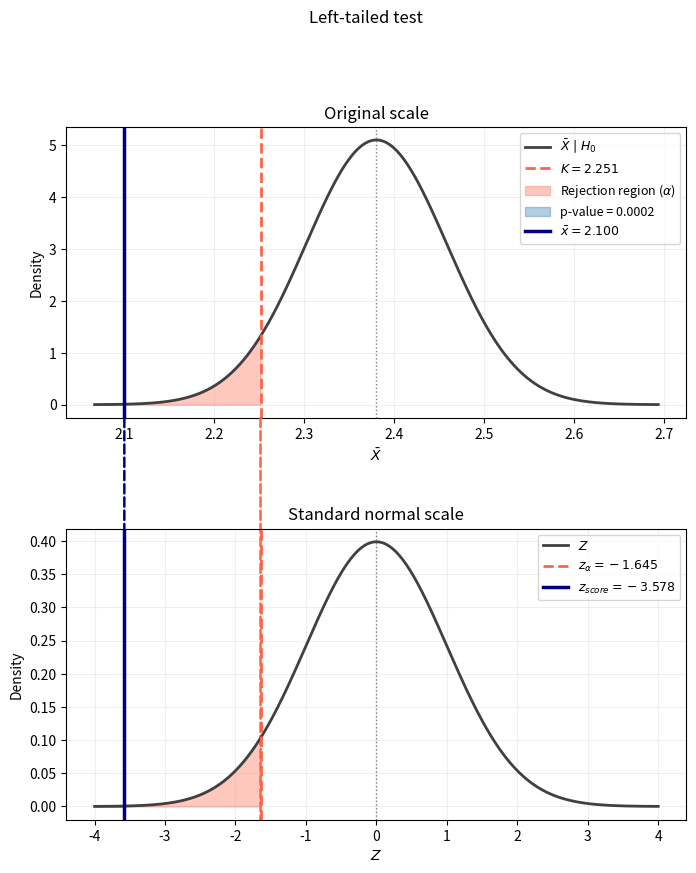
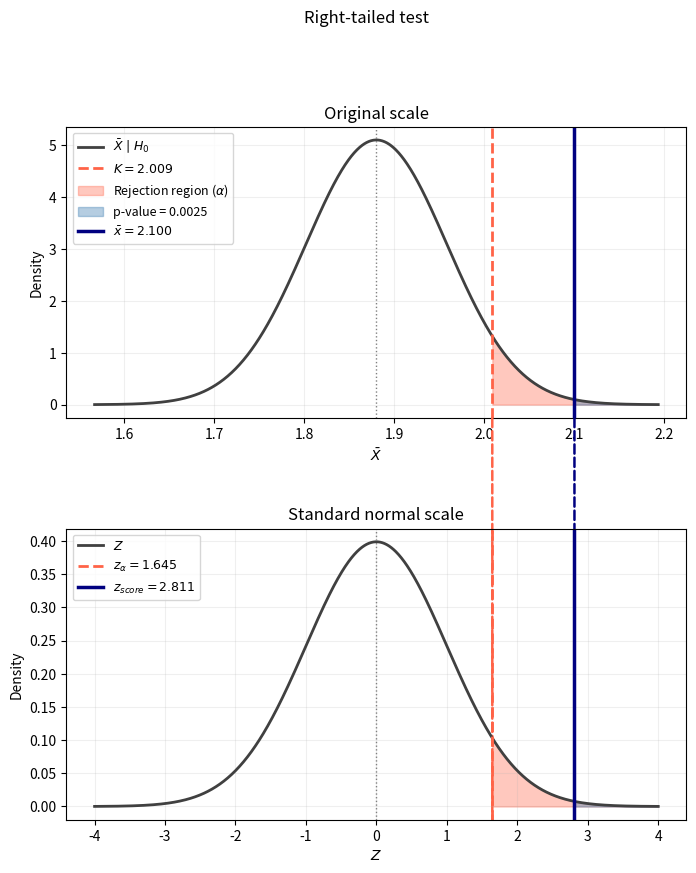
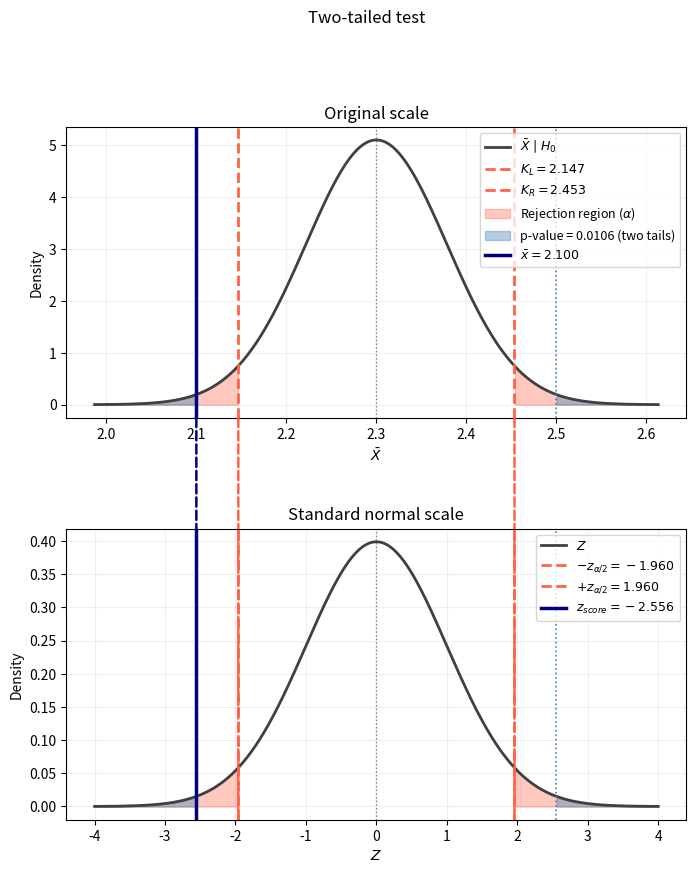

Write the Python code that produced these figures, in order.
import numpy as np
import matplotlib.pyplot as plt
from scipy.stats import norm

# Shared σ for all scenarios (meters)
SIGMA = 0.35


def _fill_tail(ax, x, y, mask, **kwargs):
    if mask.any():
        ax.fill_between(x[mask], y[mask], **kwargs)


def plot_hypothesis_test(mu0, sigma, n, x_bar, alpha=0.05, kind='left', title=''):
    from matplotlib.patches import ConnectionPatch

    se = sigma / np.sqrt(n)
    z_score = (x_bar - mu0) / se
    z_abs = abs(z_score)

    fig, (ax_top, ax_bottom) = plt.subplots(2, 1, figsize=(8, 9), height_ratios=[1, 1])
    fig.subplots_adjust(hspace=0.38)

    x_grid = np.linspace(mu0 - 4 * se, mu0 + 4 * se, 1000)
    y_top = norm.pdf(x_grid, loc=mu0, scale=se)
    z_grid = np.linspace(-4, 4, 1000)
    y_bot = norm.pdf(z_grid)

    ax_top.plot(x_grid, y_top, lw=2, color='0.25', label=r'$\bar{X} \mid H_0$')
    ax_bottom.plot(z_grid, y_bot, lw=2, color='0.25', label=r'$Z$')

    def link(x_val, z_val, color):
        con = ConnectionPatch(
            xyA=(x_val, 0),
            coordsA=ax_top.get_xaxis_transform(),
            xyB=(z_val, 0),
            coordsB=ax_bottom.get_xaxis_transform(),
            color=color,
            ls='--',
            lw=1.8,
            axesA=ax_top,
            axesB=ax_bottom,
        )
        ax_bottom.add_artist(con)

    p_label = None

    if kind == 'left':
        z_crit = norm.ppf(alpha)
        K = mu0 + z_crit * se
        p_value = norm.cdf(z_score)
        reject = x_bar < K
        print(f'K = {K:.3f}')
        print('Decision (cutoff K):', 'Reject H0' if reject else 'Do not reject H0')
        ax_top.axvline(K, color='tomato', ls='--', lw=2, label=rf'$K={K:.3f}$')
        ax_bottom.axvline(z_crit, color='tomato', ls='--', lw=2, label=rf'$z_\alpha={z_crit:.3f}$')
        link(K, z_crit, 'tomato')
        _fill_tail(ax_top, x_grid, y_top, x_grid <= K, color='tomato', alpha=0.35, label=r'Rejection region ($\alpha$)')
        _fill_tail(ax_bottom, z_grid, y_bot, z_grid <= z_crit, color='tomato', alpha=0.35)
        p_label = rf'p-value = {p_value:.4f}'
        _fill_tail(ax_top, x_grid, y_top, x_grid <= x_bar, color='steelblue', alpha=0.4, label=p_label)
        _fill_tail(ax_bottom, z_grid, y_bot, z_grid <= z_score, color='steelblue', alpha=0.4)

    elif kind == 'right':
        z_crit = norm.ppf(1 - alpha)
        K = mu0 + z_crit * se
        p_value = 1 - norm.cdf(z_score)
        reject = x_bar > K
        print(f'K = {K:.3f}')
        print('Decision (cutoff K):', 'Reject H0' if reject else 'Do not reject H0')
        ax_top.axvline(K, color='tomato', ls='--', lw=2, label=rf'$K={K:.3f}$')
        ax_bottom.axvline(z_crit, color='tomato', ls='--', lw=2, label=rf'$z_\alpha={z_crit:.3f}$')
        link(K, z_crit, 'tomato')
        _fill_tail(ax_top, x_grid, y_top, x_grid >= K, color='tomato', alpha=0.35, label=r'Rejection region ($\alpha$)')
        _fill_tail(ax_bottom, z_grid, y_bot, z_grid >= z_crit, color='tomato', alpha=0.35)
        p_label = rf'p-value = {p_value:.4f}'
        _fill_tail(ax_top, x_grid, y_top, x_grid >= x_bar, color='steelblue', alpha=0.4, label=p_label)
        _fill_tail(ax_bottom, z_grid, y_bot, z_grid >= z_score, color='steelblue', alpha=0.4)

    elif kind == 'two-sided':
        z_half = norm.ppf(1 - alpha / 2)
        K_L = mu0 - z_half * se
        K_R = mu0 + z_half * se
        z_crit_l, z_crit_r = -z_half, z_half
        p_value = 2 * (1 - norm.cdf(z_abs))
        reject = abs(z_score) > z_half
        x_cut_l = mu0 - z_abs * se
        x_cut_r = mu0 + z_abs * se
        print(f'K_L = {K_L:.3f}, K_R = {K_R:.3f}')
        print('Decision (cutoffs):', 'Reject H0' if reject else 'Do not reject H0')
        ax_top.axvline(K_L, color='tomato', ls='--', lw=2, label=rf'$K_L={K_L:.3f}$')
        ax_top.axvline(K_R, color='tomato', ls='--', lw=2, label=rf'$K_R={K_R:.3f}$')
        ax_bottom.axvline(z_crit_l, color='tomato', ls='--', lw=2, label=rf'$-z_{{\alpha/2}}={z_crit_l:.3f}$')
        ax_bottom.axvline(z_crit_r, color='tomato', ls='--', lw=2, label=rf'$+z_{{\alpha/2}}={z_crit_r:.3f}$')
        link(K_L, z_crit_l, 'tomato')
        link(K_R, z_crit_r, 'tomato')
        ax_top.axvline(x_cut_l, color='steelblue', ls=':', lw=1.2)
        ax_top.axvline(x_cut_r, color='steelblue', ls=':', lw=1.2)
        ax_bottom.axvline(-z_abs, color='steelblue', ls=':', lw=1.2)
        ax_bottom.axvline(z_abs, color='steelblue', ls=':', lw=1.2)
        _fill_tail(ax_top, x_grid, y_top, x_grid <= K_L, color='tomato', alpha=0.35, label=r'Rejection region ($\alpha$)')
        _fill_tail(ax_top, x_grid, y_top, x_grid >= K_R, color='tomato', alpha=0.35)
        _fill_tail(ax_bottom, z_grid, y_bot, z_grid <= z_crit_l, color='tomato', alpha=0.35)
        _fill_tail(ax_bottom, z_grid, y_bot, z_grid >= z_crit_r, color='tomato', alpha=0.35)
        p_label = rf'p-value = {p_value:.4f} (two tails)'
        _fill_tail(ax_top, x_grid, y_top, x_grid <= x_cut_l, color='steelblue', alpha=0.4, label=p_label)
        _fill_tail(ax_top, x_grid, y_top, x_grid >= x_cut_r, color='steelblue', alpha=0.4)
        _fill_tail(ax_bottom, z_grid, y_bot, z_grid <= -z_abs, color='steelblue', alpha=0.4)
        _fill_tail(ax_bottom, z_grid, y_bot, z_grid >= z_abs, color='steelblue', alpha=0.4)
    else:
        raise ValueError("kind must be 'left', 'right', or 'two-sided'")

    ax_top.axvline(mu0, color='gray', ls=':', lw=1)
    ax_bottom.axvline(0, color='gray', ls=':', lw=1)
    ax_top.axvline(x_bar, color='navy', lw=2.5, label=rf'$\bar{{x}}={x_bar:.3f}$')
    ax_bottom.axvline(z_score, color='navy', lw=2.5, label=rf'$z_{{score}}={z_score:.3f}$')
    link(x_bar, z_score, 'navy')

    ax_top.set_title('Original scale')
    ax_bottom.set_title('Standard normal scale')
    ax_top.set_xlabel(r'$\bar{X}$')
    ax_bottom.set_xlabel(r'$Z$')
    ax_top.set_ylabel('Density')
    ax_bottom.set_ylabel('Density')
    ax_top.legend(loc='best', fontsize=9)
    ax_bottom.legend(loc='best', fontsize=9)
    ax_top.grid(alpha=0.2)
    ax_bottom.grid(alpha=0.2)
    if title:
        fig.suptitle(title, y=1.01, fontsize=12)

    print(f'$z_{{score}}$ = {z_score:.4f}')
    print(f'$p$-value = {p_value:.6f}')
    print('Decision (score / p-value):', 'Reject H0' if p_value < alpha else 'Do not reject H0')
    plt.show()

# Left-tailed test
mu0 = 2.38
sigma = SIGMA
n = 20
x_bar = 2.1
alpha = 0.05

plot_hypothesis_test(
    mu0=mu0,
    sigma=sigma,
    n=n,
    x_bar=x_bar,
    alpha=alpha,
    kind='left',
    title='Left-tailed test',
)

# Right-tailed test
mu0 = 1.88
sigma = SIGMA
n = 20
x_bar = 2.1
alpha = 0.05

plot_hypothesis_test(
    mu0=mu0,
    sigma=sigma,
    n=n,
    x_bar=x_bar,
    alpha=alpha,
    kind='right',
    title='Right-tailed test',
)

# Two-tailed test
mu0 = 2.3
sigma = SIGMA
n = 20
x_bar = 2.1
alpha = 0.05

plot_hypothesis_test(
    mu0=mu0,
    sigma=sigma,
    n=n,
    x_bar=x_bar,
    alpha=alpha,
    kind='two-sided',
    title='Two-tailed test',
)
